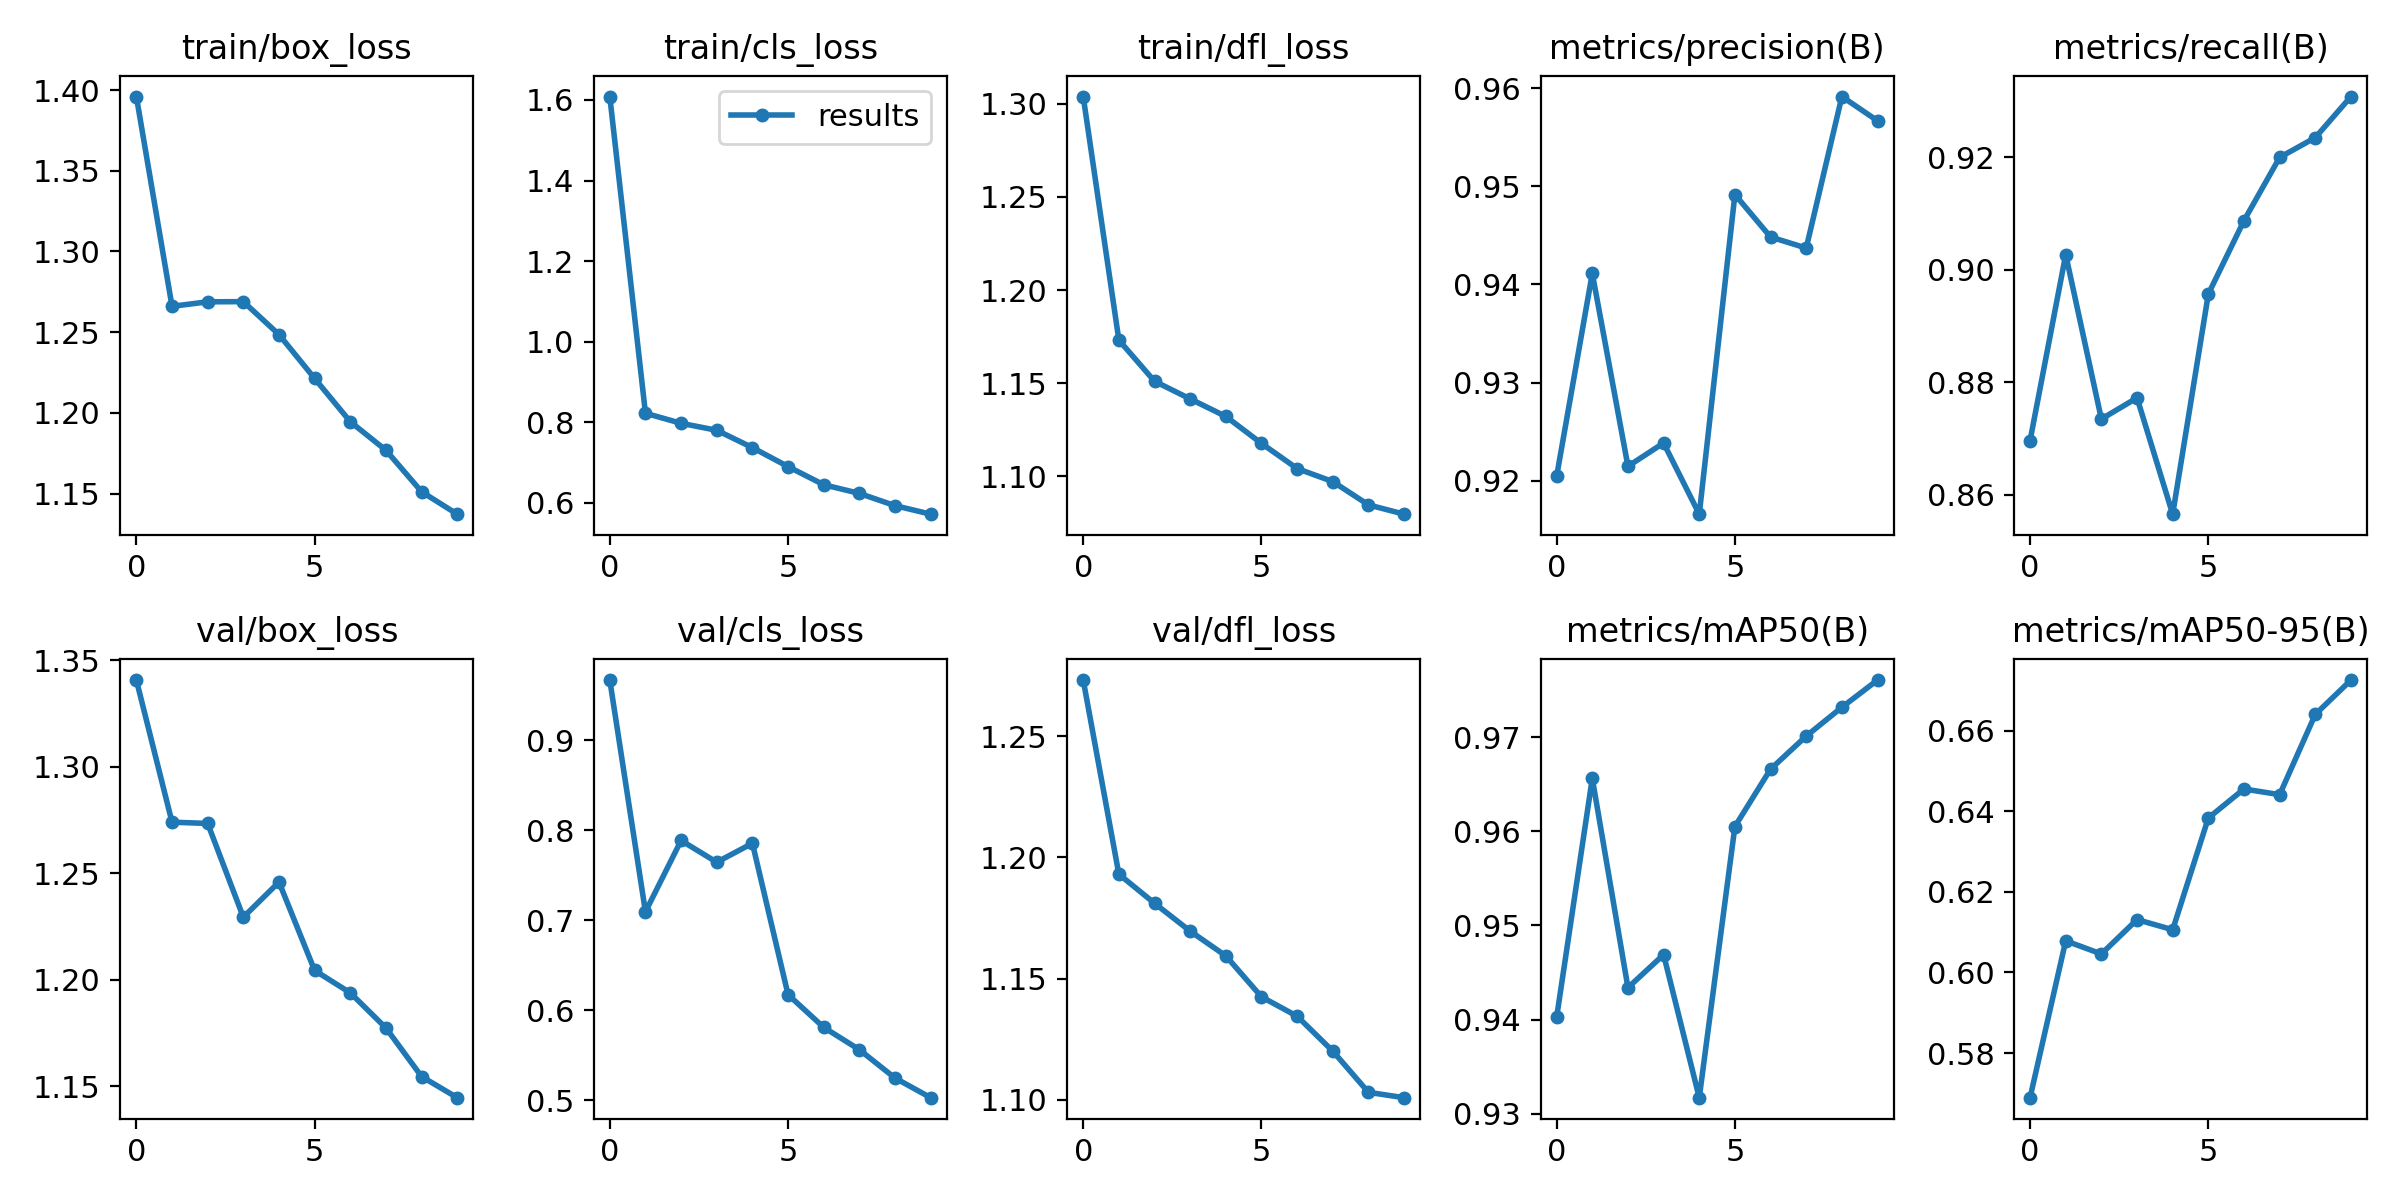

Data behind this chart, as committed beside it:
epoch, train/box_loss, train/cls_loss, train/dfl_loss, metrics/precision(B), metrics/recall(B), metrics/mAP50(B), metrics/mAP50-95(B), val/box_loss, val/cls_loss, val/dfl_loss, lr/pg0, lr/pg1, lr/pg2
0, 1.396, 1.608, 1.304, 0.9204, 0.8697, 0.9403, 0.5689, 1.341, 0.9669, 1.273, 0.07019, 0.003312, 0.003312
1, 1.266, 0.8225, 1.173, 0.9411, 0.9027, 0.9656, 0.6078, 1.274, 0.7094, 1.193, 0.03954, 0.005987, 0.005987
2, 1.269, 0.7976, 1.151, 0.9215, 0.8735, 0.9434, 0.6046, 1.273, 0.7886, 1.181, 0.008219, 0.008003, 0.008003
3, 1.269, 0.7803, 1.141, 0.9238, 0.8773, 0.9469, 0.6131, 1.229, 0.7645, 1.17, 0.00703, 0.00703, 0.00703
4, 1.248, 0.7373, 1.132, 0.9166, 0.8566, 0.9317, 0.6106, 1.246, 0.7855, 1.159, 0.00703, 0.00703, 0.00703
5, 1.221, 0.6901, 1.118, 0.9492, 0.8957, 0.9605, 0.6383, 1.204, 0.6173, 1.143, 0.00604, 0.00604, 0.00604
6, 1.194, 0.6452, 1.104, 0.9448, 0.9088, 0.9666, 0.6455, 1.194, 0.581, 1.135, 0.00505, 0.00505, 0.00505
7, 1.177, 0.6237, 1.097, 0.9437, 0.92, 0.9701, 0.6441, 1.177, 0.5562, 1.12, 0.00406, 0.00406, 0.00406
8, 1.151, 0.5933, 1.085, 0.9591, 0.9235, 0.9732, 0.664, 1.155, 0.5246, 1.103, 0.00307, 0.00307, 0.00307
9, 1.137, 0.5721, 1.08, 0.9567, 0.9308, 0.9761, 0.6725, 1.145, 0.5029, 1.101, 0.00208, 0.00208, 0.00208
